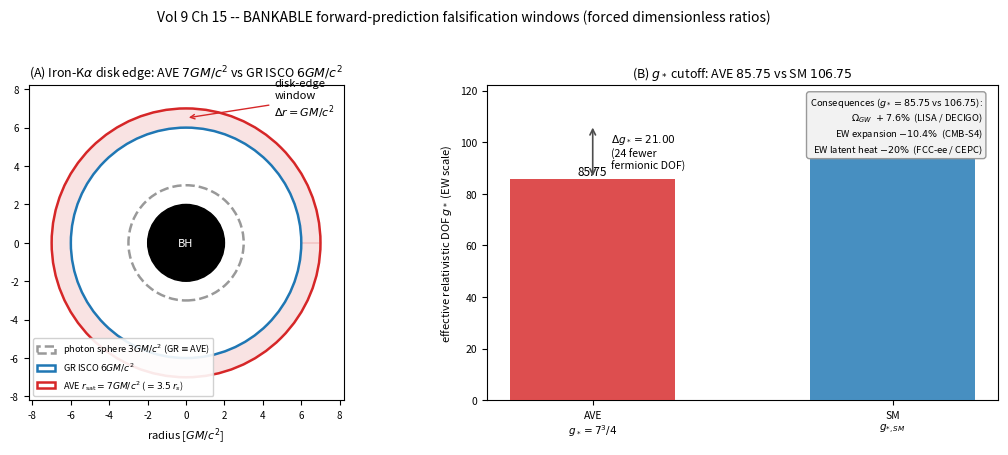

Generate this figure with matplotlib:
#!/usr/bin/env python3
"""Generate the two BANKABLE forward-prediction falsification-window figures (Vol 9 Ch 15).

The Ch 15 Forward-Prediction Register (chord-vs-echo) carries two BANKABLE rows --
forced dimensionless ratios that give SM/GR-divergent observable numbers at existing
or near-term instruments. This driver renders the falsification windows for both.

Panel A -- Iron-Kalpha disk edge.  AVE saturation-boundary horizon r_sat = 7GM/c^2
           (= 3.5 r_s) vs GR ISCO at 6GM/c^2.  The discriminator is the inner
           accretion-disk edge via X-ray Fe-Kalpha reflection / kHz QPOs (a MATTER
           observable; NOT the GR-standard photon ring, which AVE keeps at 3GM/c^2).
           Canonical: divergence-test-substrate-map.md:143 (C1-BH-RING).

Panel B -- g_* effective-DOF cutoff.  AVE g_* = 7^3/4 = 343/4 = 85.75 vs SM 106.75.
           Three observable consequences: Omega_GW +7.6% (LISA/DECIGO),
           EW expansion rate -10.4% (CMB-S4), EW latent heat -20% (FCC-ee/CEPC).
           Canonical: divergence-test-substrate-map.md:245,247 (C12-G-STAR).

ALL plotted numbers are PURE DIMENSIONLESS forced ratios (7, 6, 3, 343/4, 106.75,
+7.6%, -10.4%, -20%) -- NO CODATA literal, NO engine constant sits in any plotted
quantity (these are the FORCED-RATIO chords of the form-vs-value frame; their being
dimensionless is exactly why they are bankable). Deterministic: re-running regenerates
the identical PDF.

Run:  python gen_bankable_falsification_windows.py
Output: bankable_falsification_windows.pdf  (vector, committed alongside this script).
"""
from __future__ import annotations

import matplotlib

matplotlib.use("Agg")
import matplotlib.pyplot as plt
import numpy as np

# --- forced dimensionless ratios (the bankable chords; no CODATA, no engine const) ---
R_SAT_AVE = 7.0       # AVE saturation-boundary horizon  r_sat = 7 GM/c^2  (= 3.5 r_s)
R_ISCO_GR = 6.0       # GR innermost stable circular orbit  r_isco = 6 GM/c^2
R_PHOTON = 3.0        # photon sphere -- GR-standard, AVE-IDENTICAL (not a discriminator)
R_S = 2.0             # Schwarzschild radius  r_s = 2 GM/c^2  (reference)

G_STAR_AVE = 343.0 / 4.0   # 7^3 / 4 = 85.75   (AVE effective-DOF cutoff)
G_STAR_SM = 106.75         # Standard Model effective DOF at the EW scale

fig, (axA, axB) = plt.subplots(1, 2, figsize=(11.0, 4.6))

# ===================== Panel A: Iron-Kalpha disk edge ============================
# Radial schematic in units of GM/c^2.  Concentric markers at the characteristic radii.
ax = axA
ax.set_aspect("equal")
lim = 8.2
ax.set_xlim(-lim, lim)
ax.set_ylim(-lim, lim)

# central BH
ax.add_patch(plt.Circle((0, 0), R_S, color="black", zorder=5))
ax.text(0, 0, "BH", color="white", ha="center", va="center", fontsize=8, zorder=6)

# characteristic radii as circles
circ_specs = [
    (R_PHOTON, "0.6", "--", r"photon sphere $3GM/c^2$ (GR$\equiv$AVE)"),
    (R_ISCO_GR, "tab:blue", "-", r"GR ISCO $6GM/c^2$"),
    (R_SAT_AVE, "tab:red", "-", r"AVE $r_{\mathrm{sat}}=7GM/c^2$ ($=3.5\,r_s$)"),
]
for r, c, ls, lab in circ_specs:
    ax.add_patch(plt.Circle((0, 0), r, fill=False, edgecolor=c, ls=ls, lw=1.8, zorder=3, label=lab))

# the discriminating WINDOW between 6 and 7 GM/c^2 (the matter disk-edge separation)
theta = np.linspace(0, 2 * np.pi, 200)
ax.fill(
    np.concatenate([R_ISCO_GR * np.cos(theta), R_SAT_AVE * np.cos(theta[::-1])]),
    np.concatenate([R_ISCO_GR * np.sin(theta), R_SAT_AVE * np.sin(theta[::-1])]),
    color="tab:red", alpha=0.13, zorder=2,
)
ax.annotate(
    "disk-edge\nwindow\n$\\Delta r = GM/c^2$",
    xy=(0, 6.5), xytext=(4.6, 6.6), fontsize=8, ha="left",
    arrowprops=dict(arrowstyle="->", color="tab:red", lw=1.0),
)
ax.set_title("(A) Iron-K$\\alpha$ disk edge: AVE $7GM/c^2$ vs GR ISCO $6GM/c^2$", fontsize=9)
ax.set_xlabel("radius [$GM/c^2$]", fontsize=8)
ax.legend(loc="lower left", fontsize=6.6, framealpha=0.9)
ax.tick_params(labelsize=7)

# ===================== Panel B: g_* effective-DOF band ===========================
ax = axB
labels = ["AVE\n$g_*=7^3/4$", "SM\n$g_{*,SM}$"]
vals = [G_STAR_AVE, G_STAR_SM]
colors = ["tab:red", "tab:blue"]
bars = ax.bar(labels, vals, color=colors, alpha=0.82, width=0.55, zorder=3)
for b, v in zip(bars, vals):
    ax.text(b.get_x() + b.get_width() / 2, v + 1.5, f"{v:.2f}", ha="center", fontsize=8.5)

# the 24-DOF gap window
ax.annotate(
    "",
    xy=(0, G_STAR_AVE), xytext=(0, G_STAR_SM),
    arrowprops=dict(arrowstyle="<->", color="0.3", lw=1.2),
)
ax.text(
    0.06, (G_STAR_AVE + G_STAR_SM) / 2,
    f"$\\Delta g_*={G_STAR_SM - G_STAR_AVE:.2f}$\n(24 fewer\nfermionic DOF)",
    fontsize=7.6, va="center", ha="left",
)
ax.set_ylim(0, 122)
ax.set_ylabel("effective relativistic DOF $g_*$ (EW scale)", fontsize=8)
ax.set_title("(B) $g_*$ cutoff: AVE $85.75$ vs SM $106.75$", fontsize=9)
ax.tick_params(labelsize=7.5)

# observable consequences box
obs = (
    r"Consequences ($g_* = 85.75$ vs $106.75$):"
    "\n"
    r"  $\Omega_{GW}\ +7.6\%$  (LISA / DECIGO)"
    "\n"
    r"  EW expansion $-10.4\%$  (CMB-S4)"
    "\n"
    r"  EW latent heat $-20\%$  (FCC-ee / CEPC)"
)
ax.text(
    0.97, 0.97, obs, transform=ax.transAxes, fontsize=6.8, va="top", ha="right",
    bbox=dict(boxstyle="round", facecolor="0.95", edgecolor="0.6"),
)

fig.suptitle(
    "Vol 9 Ch 15 -- BANKABLE forward-prediction falsification windows (forced dimensionless ratios)",
    fontsize=10,
)
fig.tight_layout(rect=(0, 0, 1, 0.96))
fig.savefig("bankable_falsification_windows.pdf")
print("[fig] wrote bankable_falsification_windows.pdf")
